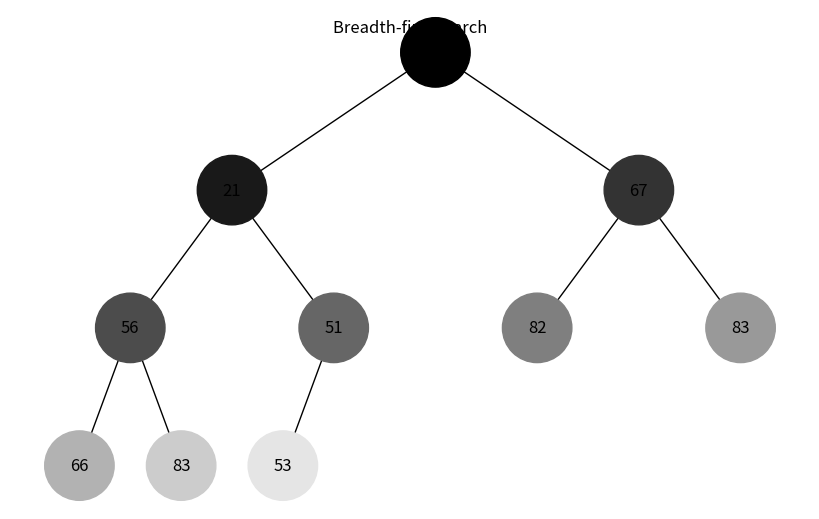
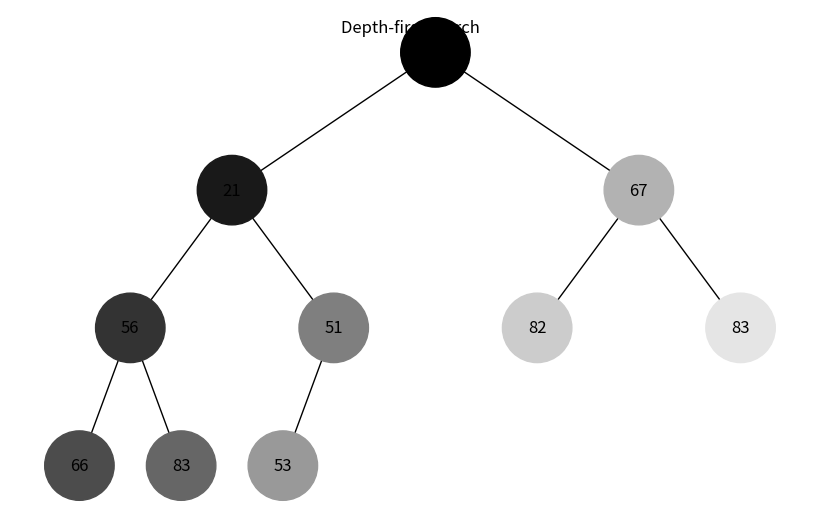

Here is the Python script that generated these plots, in order:
import uuid
import heapq
import random
import typing

import networkx as nx
import matplotlib.pyplot as plt
from collections import deque


class Node:
    def __init__(self, key, color="skyblue"):
        self.left = None
        self.right = None
        self.val = key
        self.color = color  # Додатковий аргумент для зберігання кольору вузла
        self.id = str(uuid.uuid4())  # Унікальний ідентифікатор для кожного вузла


def add_edges(graph, node, pos, x=0, y=0, layer=1):
    if node is not None:
        graph.add_node(
            node.id, color=node.color, label=node.val
        )  # Використання id та збереження значення вузла
        if node.left:
            graph.add_edge(node.id, node.left.id)
            l = x - 1 / 2**layer
            pos[node.left.id] = (l, y - 1)
            l = add_edges(graph, node.left, pos, x=l, y=y - 1, layer=layer + 1)
        if node.right:
            graph.add_edge(node.id, node.right.id)
            r = x + 1 / 2**layer
            pos[node.right.id] = (r, y - 1)
            r = add_edges(graph, node.right, pos, x=r, y=y - 1, layer=layer + 1)
    return graph


def draw_tree(tree_root, title: str = None):
    tree = nx.DiGraph()
    pos = {tree_root.id: (0, 0)}
    tree = add_edges(tree, tree_root, pos)

    colors = [node[1]["color"] for node in tree.nodes(data=True)]
    labels = {
        node[0]: node[1]["label"] for node in tree.nodes(data=True)
    }
    
    fig = plt.figure(figsize=(8, 5))
    if title:
        fig.suptitle(title)

    nx.draw(
        tree, pos=pos, labels=labels, arrows=False, node_size=2500, node_color=colors
    )

    plt.show()


def build_binary_tree_from_heap(heap, node_index=0):
    if node_index >= len(heap):
        return None

    root = Node(heap[node_index])

    left_index = 2 * node_index + 1
    right_index = 2 * node_index + 2

    root.left = build_binary_tree_from_heap(heap, left_index)
    root.right = build_binary_tree_from_heap(heap, right_index)
    return root


def draw_binary_heap(heap):
    root = build_binary_tree_from_heap(heap)
    draw_tree(root)


def generate_colors(num_colors):
    colors = []
    for i in range(num_colors):
        # Генеруємо компоненти RGB
        r = int((i / num_colors) * 255)
        g = int((i / num_colors) * 255)
        b = int((i / num_colors) * 255)
        color_hex = "#{:02X}{:02X}{:02X}".format(r, g, b)
        colors.append(color_hex)
    return colors


def dfs_recursive(
    node: Node,
    visit_callback: typing.Callable[[Node, int], None] = None,
    params: dict = None,
):
    if params is None:
        params = {"index": 0}
    else:
        params["index"] += 1

    # Visit the Node
    if visit_callback is not None:
        visit_callback(node, params["index"])

    if node.left:
        dfs_recursive(node.left, visit_callback, params)

    if node.right:
        dfs_recursive(node.right, visit_callback, params)


def bfs_recursive(
    queue: typing.Deque,
    visit_callback: typing.Callable[[Node, int], None] = None,
    params: dict = None,
):
    if not queue:
        return

    if params is None:
        params = {"index": 0}
    else:
        params["index"] += 1

    node = queue.popleft()

    # Visit the Node
    if visit_callback is not None:
        visit_callback(node, params["index"])

    if node.left:
        queue.append(node.left)

    if node.right:
        queue.append(node.right)

    bfs_recursive(queue, visit_callback, params)


def main():
    count_of_nodes = 10
    heap = [random.randint(0, 100) for _ in range(count_of_nodes)]
    heapq.heapify(heap)

    root = build_binary_tree_from_heap(heap)
    colors = generate_colors(count_of_nodes)

    # Breadth-first search
    bfs_recursive(
        queue=deque([root]),
        visit_callback=lambda node, index: setattr(node, "color", colors[index]),
    )

    draw_tree(root, title="Breadth-first search")

    # Depth-first search
    dfs_recursive(
        root, visit_callback=lambda node, index: setattr(node, "color", colors[index])
    )

    draw_tree(root, title="Depth-first search")


if __name__ == "__main__":
    main()
